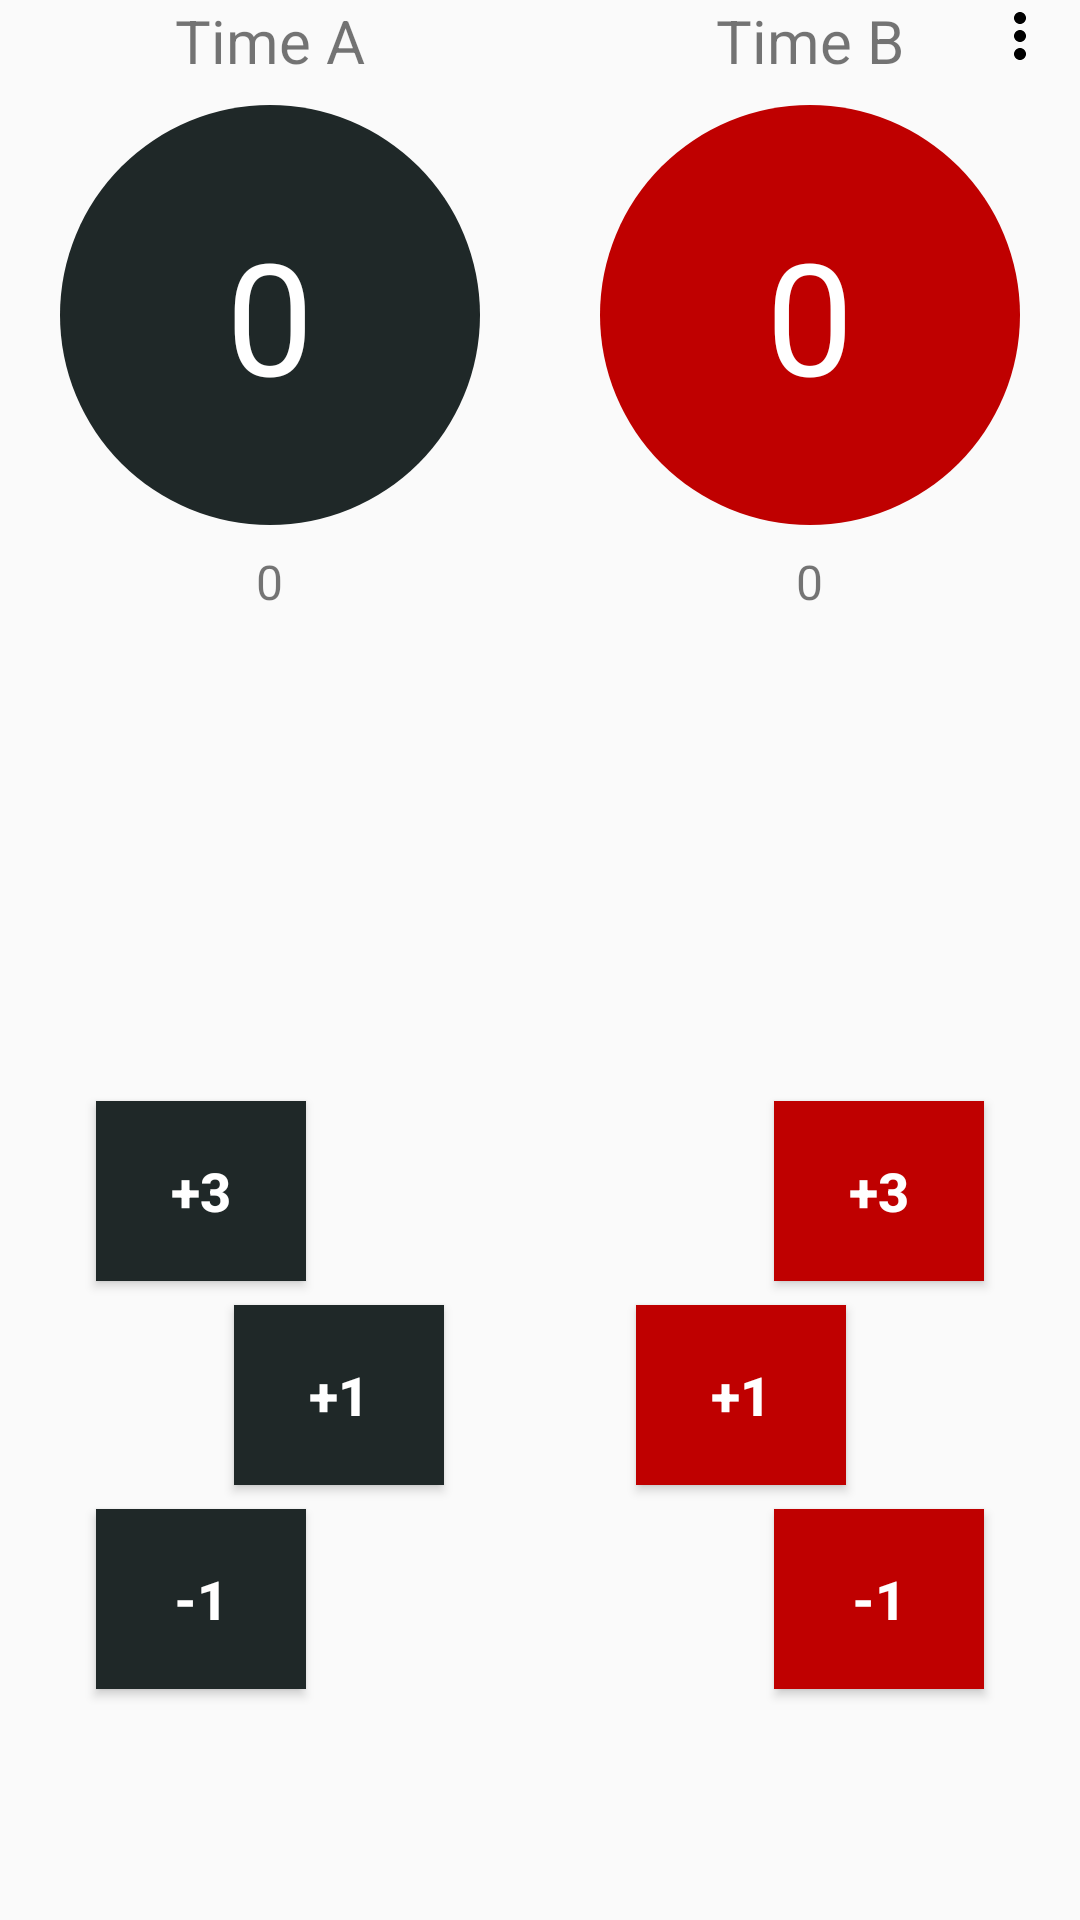

Produce the Android XML layout that renders to this screen, including the resource entries it uses.
<!-- AndroidManifest.xml: application theme AppTheme -->
<!-- res/layout/activity_main.xml -->
<?xml version="1.0" encoding="utf-8"?>
<RelativeLayout

    xmlns:android="http://schemas.android.com/apk/res/android"
    xmlns:app="http://schemas.android.com/apk/res-auto"
    xmlns:ads="http://schemas.android.com/apk/res-auto"
    xmlns:tools="http://schemas.android.com/tools"
    android:layout_width="match_parent"
    android:layout_height="match_parent"
    android:layout_marginTop="8dp"
    android:fitsSystemWindows="true"
    tools:context=".MainActivity"

    >

    <ImageButton
        android:layout_width="wrap_content"
        android:layout_height="wrap_content"
        android:src="@drawable/ic_more_vert_black_24dp"
        android:layout_alignParentRight="true"
        android:layout_alignParentEnd="true"
        android:layout_marginRight="8dp"
        android:layout_marginEnd="8dp"
        android:onClick="showMenu"
        android:background="#00cccccc"

        />

    <LinearLayout
        android:layout_width="match_parent"
        android:layout_height="wrap_content"
        android:orientation="horizontal"
        android:layout_marginBottom="45dp"
        >

        <LinearLayout
            android:layout_width="0dp"
            android:layout_height="match_parent"
            android:layout_weight="1"
            android:orientation="vertical">


            <RelativeLayout
                android:layout_width="match_parent"
                android:layout_height="match_parent">

                <TextView
                    android:id="@+id/LeftTeam"
                    style="@style/TeamTitle"
                    android:text="@string/nameLeftTeam" />


                <TextView
                    android:id="@+id/circleLeft"
                    android:layout_below="@+id/LeftTeam"
                    android:background="@drawable/circle_black"
                    android:text="@string/startNumber"
                    style="@style/PointArea"/>


                <TextView
                    android:id="@+id/winsLeft"
                    style="@style/TeamPoints"
                    android:layout_width="wrap_content"
                    android:layout_height="wrap_content"
                    android:layout_below="@+id/circleLeft"
                    android:text="@string/startNumber" />


                <Button
                    android:id="@+id/leftButton3Plus"
                    android:layout_above="@+id/leftButtonPlus"
                    android:text="+3"
                    style="@style/Button"
                    android:layout_marginBottom="8dp"
                    android:layout_marginLeft="32dp"
                    android:layout_marginStart="32dp"
                    android:layout_marginTop="8dp"
                    android:background="@color/colorBlack"
                     />

                <Button
                    android:id="@+id/leftButtonPlus"
                    android:layout_above="@+id/leftButtonMinus"
                    android:text="+1"
                    style="@style/Button"
                    android:layout_alignParentRight="true"
                    android:layout_marginBottom="8dp"
                    android:layout_marginRight="32dp"
                    android:layout_marginEnd="32dp"
                    android:layout_alignParentEnd="true"
                    android:background="@color/colorBlack"
                    />

                <Button
                    android:id="@+id/leftButtonMinus"
                    android:text="-1"
                    style="@style/Button"
                    android:layout_alignParentBottom="true"
                    android:layout_marginBottom="32dp"
                    android:layout_marginLeft="32dp"
                    android:layout_marginStart="32dp"
                    android:background="@color/colorBlack"
                    />
            </RelativeLayout>

        </LinearLayout>

        <LinearLayout
            android:layout_width="0dp"
            android:layout_height="match_parent"
            android:layout_weight="1"
            android:orientation="vertical">


            <RelativeLayout
                android:layout_width="match_parent"
                android:layout_height="match_parent"
                >

                <TextView
                    android:id="@+id/RightTeam"
                    android:text="@string/nameRightTeam"
                    style="@style/TeamTitle"
                    />

                <TextView
                    android:id="@+id/circleRight"
                    android:layout_below="@+id/RightTeam"
                    android:background="@drawable/circle_red"
                    android:text="@string/startNumber"
                    style="@style/PointArea"
                    >
                </TextView>

                <TextView
                    android:id="@+id/winsRight"
                    android:layout_below="@+id/circleRight"
                    android:text="@string/startNumber"
                    style="@style/TeamPoints"/>

                <Button
                    android:id="@+id/rightButton3Plus"
                    android:layout_above="@+id/rightButtonPlus"
                    android:text="+3"
                    style="@style/Button"
                    android:layout_alignParentRight="true"
                    android:layout_marginRight="32dp"
                    android:layout_marginEnd="32dp"
                    android:layout_alignParentEnd="true"
                    android:layout_marginBottom="8dp"
                    android:background="@color/colorRed"
                    />

                <Button
                    android:id="@+id/rightButtonPlus"
                    android:layout_above="@+id/rightButtonMinus"
                    android:text="+1"
                    style="@style/Button"
                    android:layout_marginLeft="32dp"
                    android:layout_marginStart="32dp"
                    android:layout_marginBottom="8dp"
                    android:background="@color/colorRed"
                    />

                <Button
                    android:id="@+id/rightButtonMinus"
                    android:text="-1"
                    style="@style/Button"
                    android:background="@color/colorRed"
                    android:layout_alignParentBottom="true"
                    android:layout_alignParentRight="true"
                    android:layout_marginRight="32dp"
                    android:layout_marginEnd="32dp"
                    android:layout_alignParentEnd="true"
                    android:layout_marginBottom="32dp"
                    />

            </RelativeLayout>

        </LinearLayout>

    </LinearLayout>

</RelativeLayout>
<!-- resources referenced by this layout -->
<resources>
  <color name="colorBlack">#1f2828</color>
  <color name="colorRed">#bf0000</color>
  <!-- drawable circle_black (drawable) -->
  <?xml version="1.0" encoding="utf-8"?>
  <shape xmlns:android="http://schemas.android.com/apk/res/android"
      android:shape="oval"
      >
  
      <solid android:color="@color/colorBlack" />
      <size
          android:width="60dp"
          android:height="60dp"
          >
      </size>
  
  </shape>
  <!-- drawable circle_red (drawable) -->
  <?xml version="1.0" encoding="utf-8"?>
  <shape xmlns:android="http://schemas.android.com/apk/res/android"
      android:shape="oval"
      >
  
      <solid android:color="@color/colorRed" />
      <size
          android:width="60dp"
          android:height="60dp"
          >
      </size>
  
  </shape>
  <!-- drawable ic_more_vert_black_24dp (drawable) -->
  <vector xmlns:android="http://schemas.android.com/apk/res/android"
          android:width="24dp"
          android:height="24dp"
          android:viewportWidth="24.0"
          android:viewportHeight="24.0">
      <path
          android:fillColor="#ff000000"
          android:pathData="M12,8c1.1,0 2,-0.9 2,-2s-0.9,-2 -2,-2 -2,0.9 -2,2 0.9,2 2,2zM12,10c-1.1,0 -2,0.9 -2,2s0.9,2 2,2 2,-0.9 2,-2 -0.9,-2 -2,-2zM12,16c-1.1,0 -2,0.9 -2,2s0.9,2 2,2 2,-0.9 2,-2 -0.9,-2 -2,-2z"/>
  </vector>
  <string name="nameLeftTeam">Time A</string>
  <string name="nameRightTeam">Time B</string>
  <string name="startNumber">0</string>
  <style name="Button">
          <item name="android:textColor">@android:color/white</item>
          <item name="android:textSize">18sp</item>
          <item name="android:textStyle">bold</item>
          <item name="android:layout_width">70dp</item>
          <item name="android:layout_height">60dp</item>
      </style>
  <style name="PointArea">
          <item name="android:layout_width">140dp</item>
          <item name="android:layout_height">140dp</item>
          <item name="android:layout_centerHorizontal">true</item>
          <item name="android:gravity">center</item>
          <item name="android:textColor">@android:color/white</item>
          <item name="android:textSize">52sp</item>
      </style>
  <style name="TeamPoints">
          <item name="android:layout_width">wrap_content</item>
          <item name="android:layout_height">wrap_content</item>
          <item name="android:layout_centerHorizontal">true</item>
          <item name="android:paddingTop">8dp</item>
          <item name="android:textSize">16sp</item>
      </style>
  <style name="TeamTitle">
          <item name="android:layout_centerHorizontal">true</item>
          <item name="android:layout_width">wrap_content</item>
          <item name="android:layout_height">wrap_content</item>
          <item name="android:textSize">20sp</item>
          <item name="android:layout_marginBottom">8dp</item>
      </style>
  <style name="AppTheme" parent="Theme.AppCompat.Light.NoActionBar">
          
          <item name="colorPrimary">@color/colorPrimary</item>
          <item name="colorPrimaryDark">@color/colorPrimaryDark</item>
          <item name="colorAccent">@color/colorAccent</item>
      </style>
  <color name="colorPrimary">#3b444b</color>
  <color name="colorPrimaryDark">#1f2828</color>
  <color name="colorAccent">#868383</color>
</resources>
